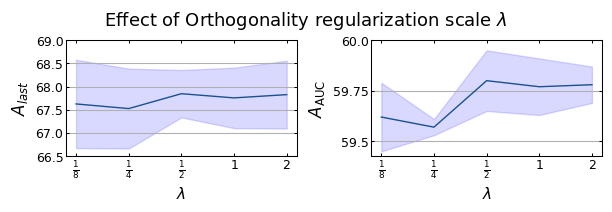

Reproduce this figure in Python.
import numpy as np
import matplotlib.pyplot as plt
import matplotlib.gridspec as gridspec
import matplotlib.ticker as ticker
import matplotlib as mpl

mpl.rcParams.update({
    'font.size'           : 9.0        ,
    'font.sans-serif'     : 'Arial'    ,
    'xtick.major.size'    : 2.0          ,
    'xtick.minor.size'    : 0        ,
    'xtick.major.width'   : 0.75       ,
    'xtick.minor.width'   : 0.75       ,
    'xtick.labelsize'     : 7.0        ,
    'xtick.direction'     : 'in'       ,
    'xtick.top'           : True       ,
    'ytick.major.size'    : 2          ,
    'ytick.minor.size'    : 1.5        ,
    'ytick.major.width'   : 0.75       ,
    'ytick.minor.width'   : 0.75       ,
    'ytick.labelsize'     : 7.0        ,
    'ytick.direction'     : 'in'       ,
    'xtick.major.pad'     : 1.5          ,
    'xtick.minor.pad'     : 1.5          ,
    'ytick.major.pad'     : 1.5          ,
    'ytick.minor.pad'     : 1.5          ,
    'ytick.right'         : True       ,
    'savefig.dpi'         : 600        ,
    'savefig.transparent' : True       ,
    'axes.linewidth'      : 0.75       ,
    'lines.linewidth'     : 1.0        ,
    'axes.prop_cycle'     : mpl.cycler('color', ['195190', 'DD4132', 'E3B448', '1B6535', 'B1624E', '595959', '724685', 'FF8C00', 'CBCE91', '3A6B35',
                                                'EF9DAF'])
})


width = 6.0
# height = width * 0.5
height = 2
# k = [0.03125, 0.0625, 0.125, 0.25, 0.5, 1, 2, 4, 8, 16]
# k = [32, 64, 128, 256, 512, 1024]
k = [0.125, 0.25, 0.5, 1, 2]

# disjoint_auc = [71.02, 77.36, 78.28, 78.32, 78.77, 78.56, 78.65, 78.83, 78.75]
# disjoint_last = [63.99, 65.73, 66.34, 66.55, 66.20, 66.33, 66.81, 65.95, 66.57]
# disjoint_auc_std = [1.16, 0.79, 0.79, 0.93, 0.48, 0.86, 0.46, 0.71, 0.87]
# disjoint_last_std = [1.43, 1.51, 0.62, 1.35, 1.05, 0.58, 0.68, 1.14, 1.15]

# last
continuous_auc = [67.63, 67.53, 67.85, 67.76, 67.83]
continuous_auc_std = [0.95, 0.86, 0.51, 0.65, 0.73]

# avg
continuous_last = [59.62, 59.57, 59.80, 59.77, 59.78]
continuous_last_std = [0.17, 0.04, 0.15, 0.14, 0.09]

fig, (ax1, ax2) = plt.subplots(1, 2, figsize=(width, height))

ax1.plot(k, continuous_auc, label="A_last")
ax1.fill_between(k, np.array(continuous_auc) - np.array(continuous_auc_std), continuous_auc + np.array(continuous_auc_std), color='b', alpha=.15)
ax1.set_xlabel(r"$\lambda$", fontsize=11)
ax1.set_ylabel(r'$A_{last}$', fontsize=12)
ax1.set_xscale('log')
ax1.set_xticks(k, [r"$\frac{1}{8}$",r"$\frac{1}{4}$",r"$\frac{1}{2}$",r"$1$",r"$2$"], fontsize=9)
y_labels = [66.5,67.0,67.5,68.0,68.5,69.0]
ax1.set_yticks(y_labels, y_labels, fontsize=9)
ax1.yaxis.grid()


ax2.plot(k, continuous_last, label="A_avg")
ax2.fill_between(k, np.array(continuous_last) - np.array(continuous_last_std), continuous_last + np.array(continuous_last_std), color='b', alpha=.15)
ax2.set_xlabel(r"$\lambda$", fontsize=11)
ax2.set_ylabel(r'$A_\text{AUC}$', fontsize=12)
ax2.set_xscale('log')
ax2.set_xticks(k, [r"$\frac{1}{8}$",r"$\frac{1}{4}$",r"$\frac{1}{2}$",r"$1$",r"$2$"], fontsize=9)
y_labels = [59.5, 59.75, 60.0]
ax2.set_yticks(y_labels, y_labels, fontsize=9)
ax2.yaxis.grid()

# ax2.plot(k, continuous_auc, label="A_auc")
# ax2.plot(k, continuous_last, label="A_last")
plt.suptitle(r"Effect of Orthogonality regularization scale $\lambda$", fontsize=13)
plt.tight_layout(pad=0.3, h_pad=-0.01, w_pad=0.8)
plt.savefig("effect_reg_lambda.pdf")
